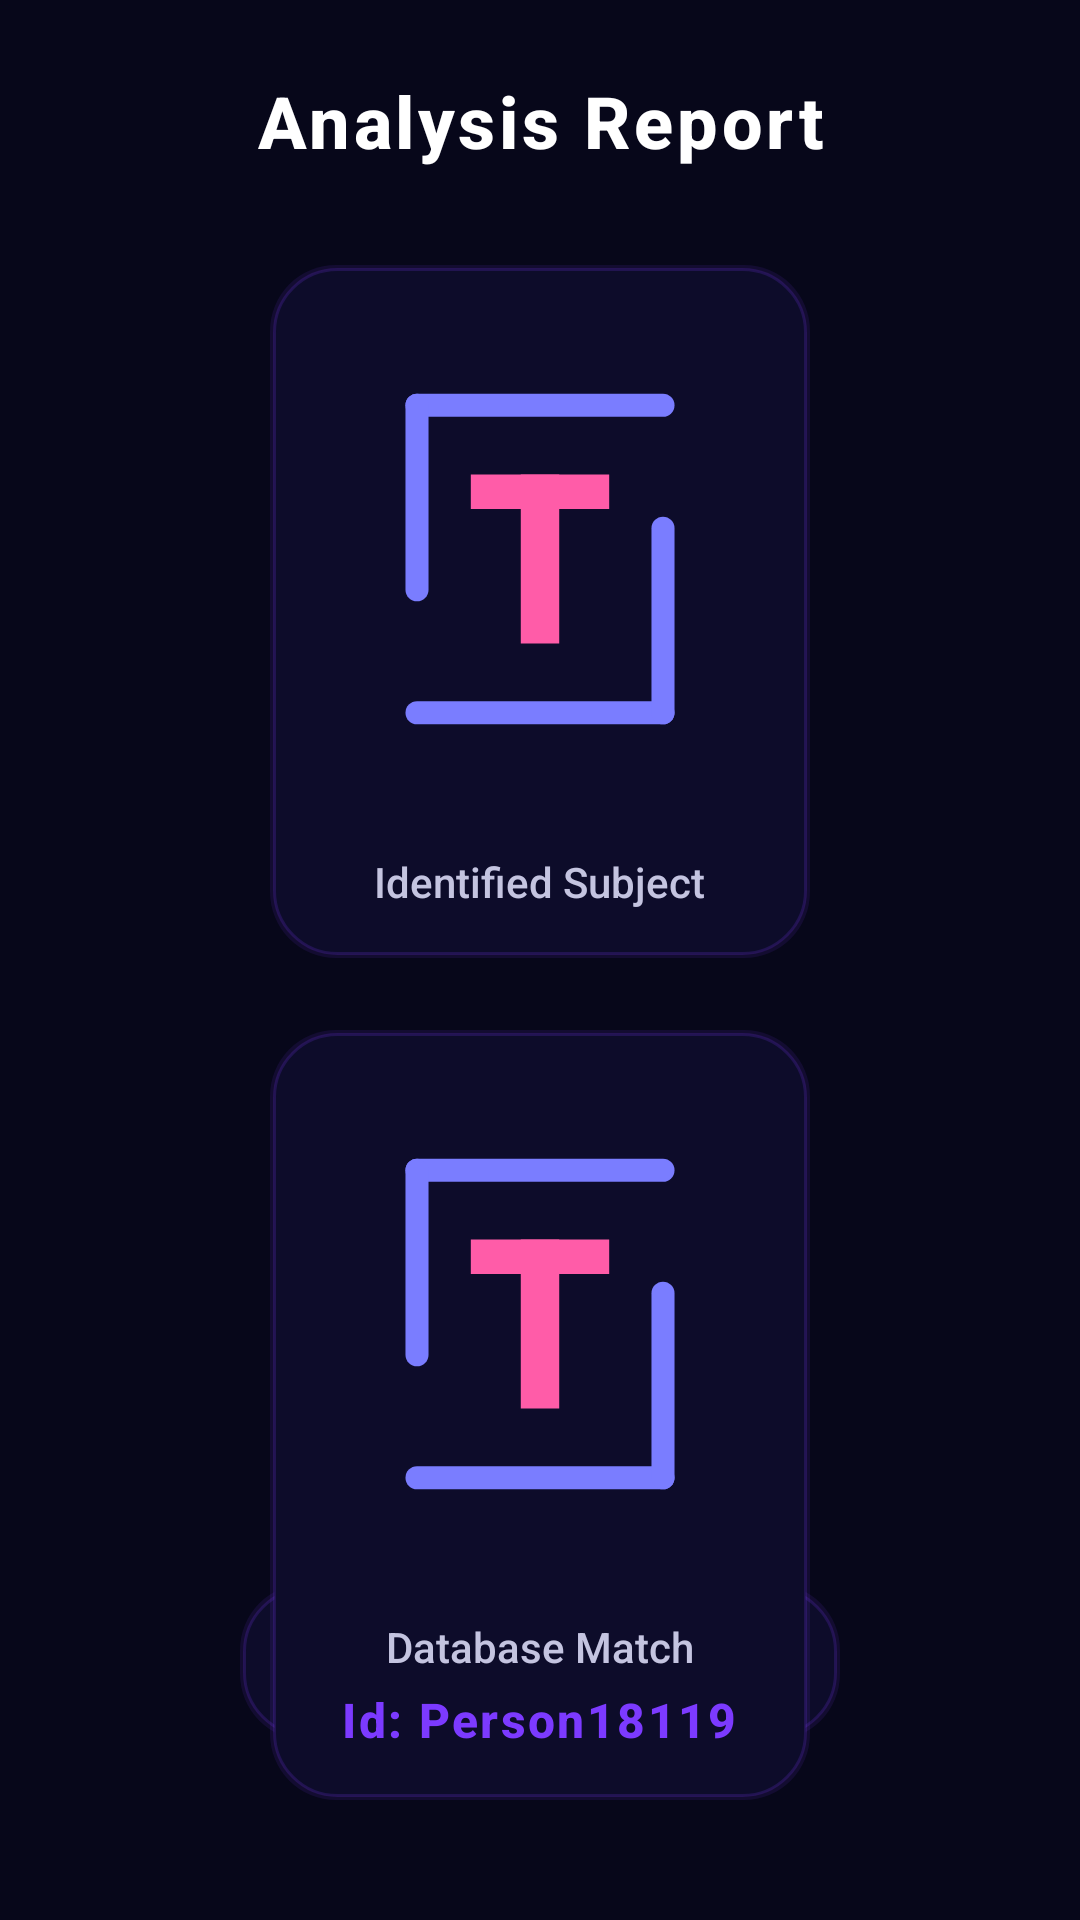

Layout XML and referenced resources for this Android screen:
<!-- AndroidManifest.xml: application theme Theme.FaceAttribute -->
<!-- res/layout/activity_result_new.xml -->
<?xml version="1.0" encoding="utf-8"?>
<androidx.constraintlayout.widget.ConstraintLayout xmlns:android="http://schemas.android.com/apk/res/android"
    xmlns:app="http://schemas.android.com/apk/res-auto"
    xmlns:tools="http://schemas.android.com/tools"
    android:layout_width="match_parent"
    android:layout_height="match_parent"
    android:background="@color/vision_navy_900"
    android:animateLayoutChanges="true"
    tools:context=".ResultActivity">

    <TextView
        android:id="@+id/txtTitle"
        android:layout_width="match_parent"
        android:layout_height="wrap_content"
        android:gravity="center"
        android:text="Analysis Report"
        android:textColor="@color/vision_text_primary"
        android:textSize="24sp"
        android:textStyle="bold"
        android:fontFamily="sans-serif-medium"
        android:letterSpacing="0.05"
        android:layout_marginTop="24dp"
        app:layout_constraintTop_toTopOf="parent">
    </TextView>

    <LinearLayout
        android:id="@+id/lytImagesTop"
        android:layout_width="180dp"
        android:layout_height="wrap_content"
        android:orientation="vertical"
        android:layout_marginTop="32dp"
        android:background="@drawable/bg_glass_card"
        android:padding="8dp"
        android:elevation="4dp"
        app:layout_constraintTop_toBottomOf="@id/txtTitle"
        app:layout_constraintStart_toStartOf="parent"
        app:layout_constraintEnd_toEndOf="parent">

        <com.google.android.material.imageview.ShapeableImageView
            android:id="@+id/imageIdentified"
            android:layout_width="match_parent"
            android:layout_height="180dp"
            android:src="@drawable/openvision_logo"
            app:shapeAppearanceOverlay="@style/roundedImageView" />

        <TextView
            android:text="Identified Subject"
            android:layout_width="wrap_content"
            android:layout_height="wrap_content"
            android:textColor="@color/vision_text_secondary"
            android:padding="8dp"
            android:layout_gravity="center"
            android:fontFamily="sans-serif-medium"/>
    </LinearLayout>

    <LinearLayout
        android:id="@+id/lytImagesBottom"
        android:layout_width="180dp"
        android:layout_height="wrap_content"
        android:orientation="vertical"
        android:layout_marginTop="24dp"
        android:background="@drawable/bg_glass_card"
        android:padding="8dp"
        android:elevation="4dp"
        app:layout_constraintTop_toBottomOf="@id/lytImagesTop"
        app:layout_constraintStart_toStartOf="parent"
        app:layout_constraintEnd_toEndOf="parent">

        <com.google.android.material.imageview.ShapeableImageView
            android:id="@+id/imageEnrolled"
            android:layout_width="match_parent"
            android:layout_height="180dp"
            android:src="@drawable/openvision_logo"
            app:shapeAppearanceOverlay="@style/roundedImageView" />

        <TextView
            android:text="Database Match"
            android:layout_width="wrap_content"
            android:layout_height="wrap_content"
            android:textColor="@color/vision_text_secondary"
            android:paddingTop="8dp"
            android:layout_gravity="center"
            android:fontFamily="sans-serif-medium"/>

        <TextView
            android:id="@+id/textPerson"
            android:text="Id: Person18119"
            android:layout_width="wrap_content"
            android:layout_height="wrap_content"
            android:textColor="@color/vision_violet"
            android:textStyle="bold"
            android:textSize="16sp"
            android:paddingTop="4dp"
            android:paddingBottom="8dp"
            android:layout_gravity="center"
            android:fontFamily="sans-serif-medium"
            android:letterSpacing="0.05"/>
    </LinearLayout>

    <LinearLayout
        android:id="@+id/btn_details"
        android:layout_width="200dp"
        android:layout_height="52dp"
        android:layout_marginBottom="60dp"
        android:background="@drawable/bg_glass_card"
        android:foreground="@drawable/ripple"
        android:clickable="true"
        android:gravity="center"
        app:layout_constraintBottom_toBottomOf="parent"
        app:layout_constraintEnd_toEndOf="parent"
        app:layout_constraintStart_toStartOf="parent">

        <TextView
            android:layout_width="wrap_content"
            android:layout_height="wrap_content"
            android:text="VIEW METRICS"
            android:textColor="@color/vision_cyan"
            android:textStyle="bold"
            android:textSize="14sp"
            android:letterSpacing="0.1"
            android:drawableStart="@drawable/ic_tip"
            android:drawableTint="@color/vision_cyan"
            android:drawablePadding="8dp"/>
    </LinearLayout>

</androidx.constraintlayout.widget.ConstraintLayout>
<!-- resources referenced by this layout -->
<resources>
  <color name="vision_cyan">@color/accent_cyan</color>
  <color name="vision_navy_900">@color/bg_main</color>
  <color name="vision_text_primary">@color/text_primary</color>
  <color name="vision_text_secondary">@color/text_secondary</color>
  <color name="vision_violet">@color/primary_brand</color>
  <!-- drawable bg_glass_card (drawable) -->
  <?xml version="1.0" encoding="utf-8"?>
  <layer-list xmlns:android="http://schemas.android.com/apk/res/android">
      
      <item>
          <shape>
              <solid android:color="#1A7C3AFF"/>
              <corners android:radius="22dp"/>
          </shape>
      </item>
      
      <item android:top="1dp" android:left="1dp" android:right="1dp" android:bottom="1dp">
          <shape>
              <solid android:color="@color/bg_surface"/>
              <corners android:radius="21dp"/>
              <stroke android:width="1dp" android:color="@color/border_color"/>
          </shape>
      </item>
  </layer-list>
  <!-- drawable openvision_logo: png bitmap (drawable, 788504 bytes) -->
  <style name="roundedImageView">
          <item name="cornerFamily">rounded</item>
          <item name="cornerSize">20dp</item>
      </style>
  <style name="Theme.FaceAttribute" parent="Theme.Material3.Dark.NoActionBar">
          
          <item name="colorPrimary">@color/primary_brand</item>
          <item name="colorOnPrimary">@color/text_primary</item>
          <item name="colorPrimaryContainer">@color/bg_elevated</item>
          <item name="colorOnPrimaryContainer">@color/primary_brand_light</item>
  
          
          <item name="colorSecondary">@color/accent_cyan</item>
          <item name="colorOnSecondary">@color/text_primary</item>
          <item name="colorSecondaryContainer">@color/bg_overlay</item>
          <item name="colorOnSecondaryContainer">@color/text_primary</item>
  
          
          <item name="android:colorBackground">@color/bg_main</item>
          <item name="colorOnBackground">@color/text_primary</item>
          <item name="colorSurface">@color/bg_surface</item>
          <item name="colorOnSurface">@color/text_primary</item>
  
          
          <item name="android:statusBarColor">@color/bg_main</item>
          <item name="android:windowLightStatusBar">false</item>
  
          
          <item name="android:fontFamily">sans-serif</item>
      </style>
  <color name="accent_cyan">#06D6FF</color>
  <color name="bg_main">#07071A</color>
  <color name="text_primary">#FFFFFF</color>
  <color name="text_secondary">#C4C4E0</color>
  <color name="primary_brand">#7C3AFF</color>
  <color name="bg_surface">#0D0C2A</color>
  <color name="border_color">#2E7C3AFF</color>
  <color name="bg_elevated">#131230</color>
  <color name="primary_brand_light">#9B6AFF</color>
  <color name="bg_overlay">#1A1940</color>
</resources>
